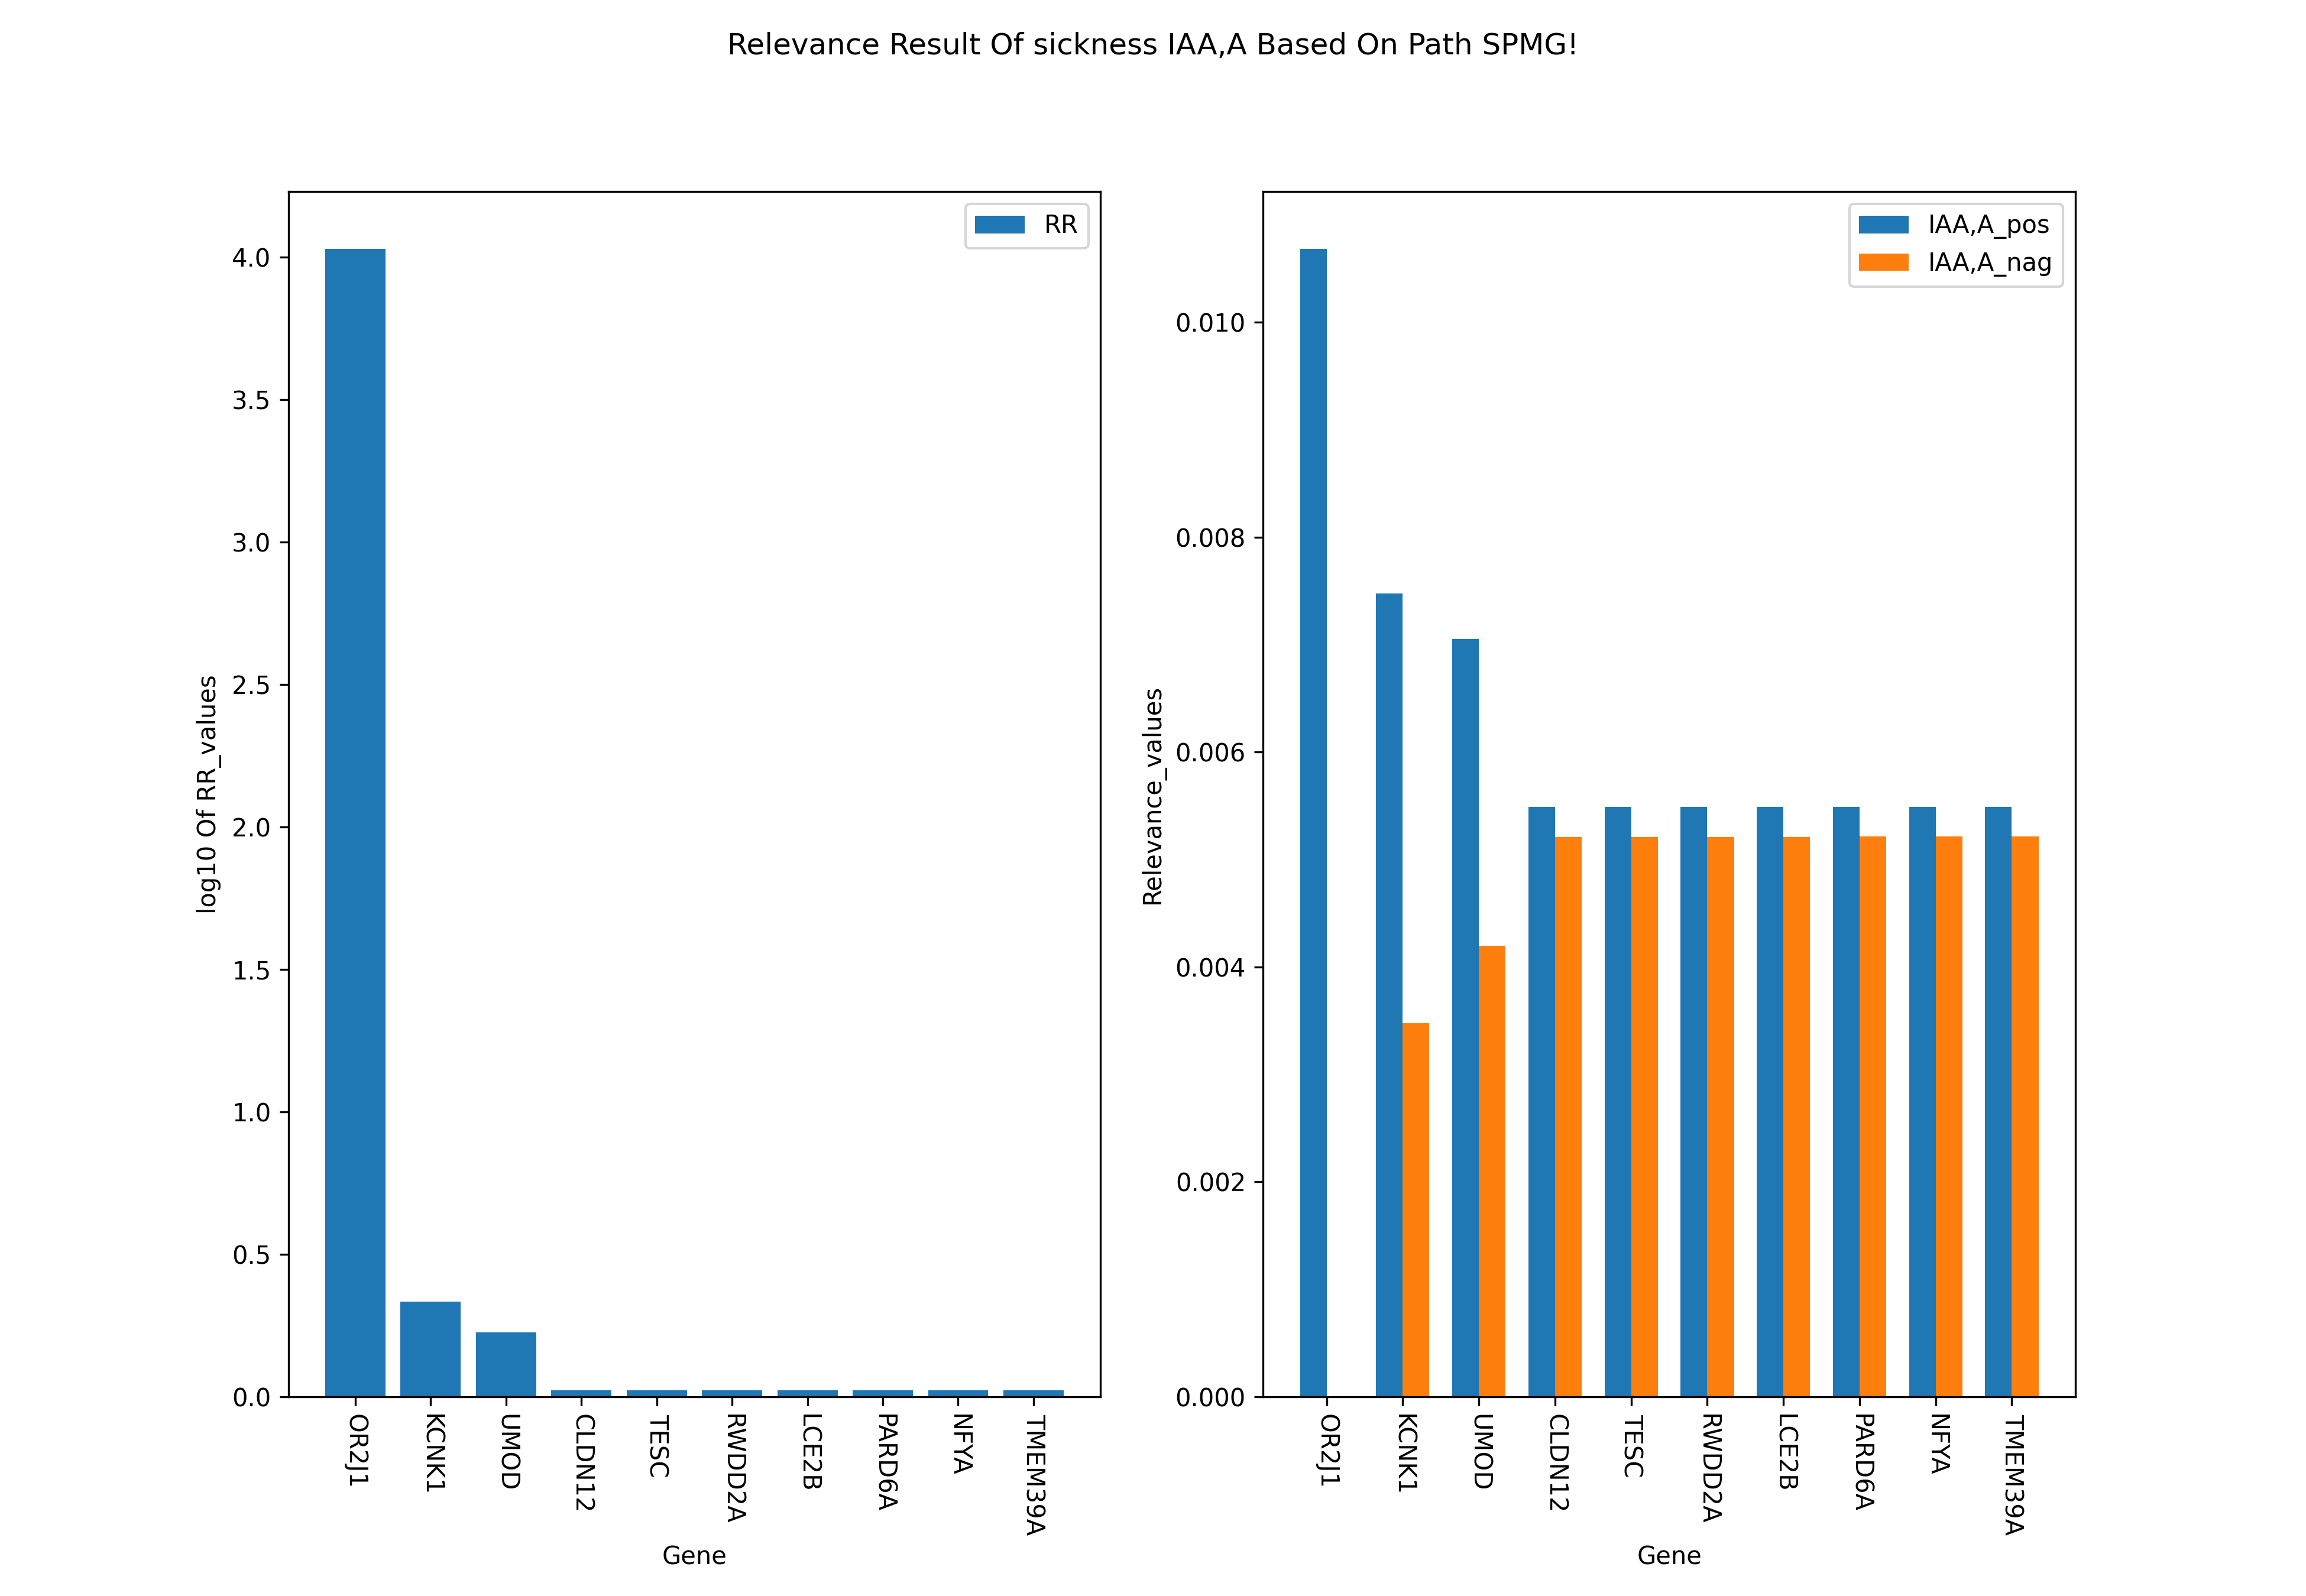

The table this chart was drawn from, first rows:
#IAA, A#IAA, A_pos#IAA, A_nag
OR2J1#4.0287447#0.010683261#0.0
